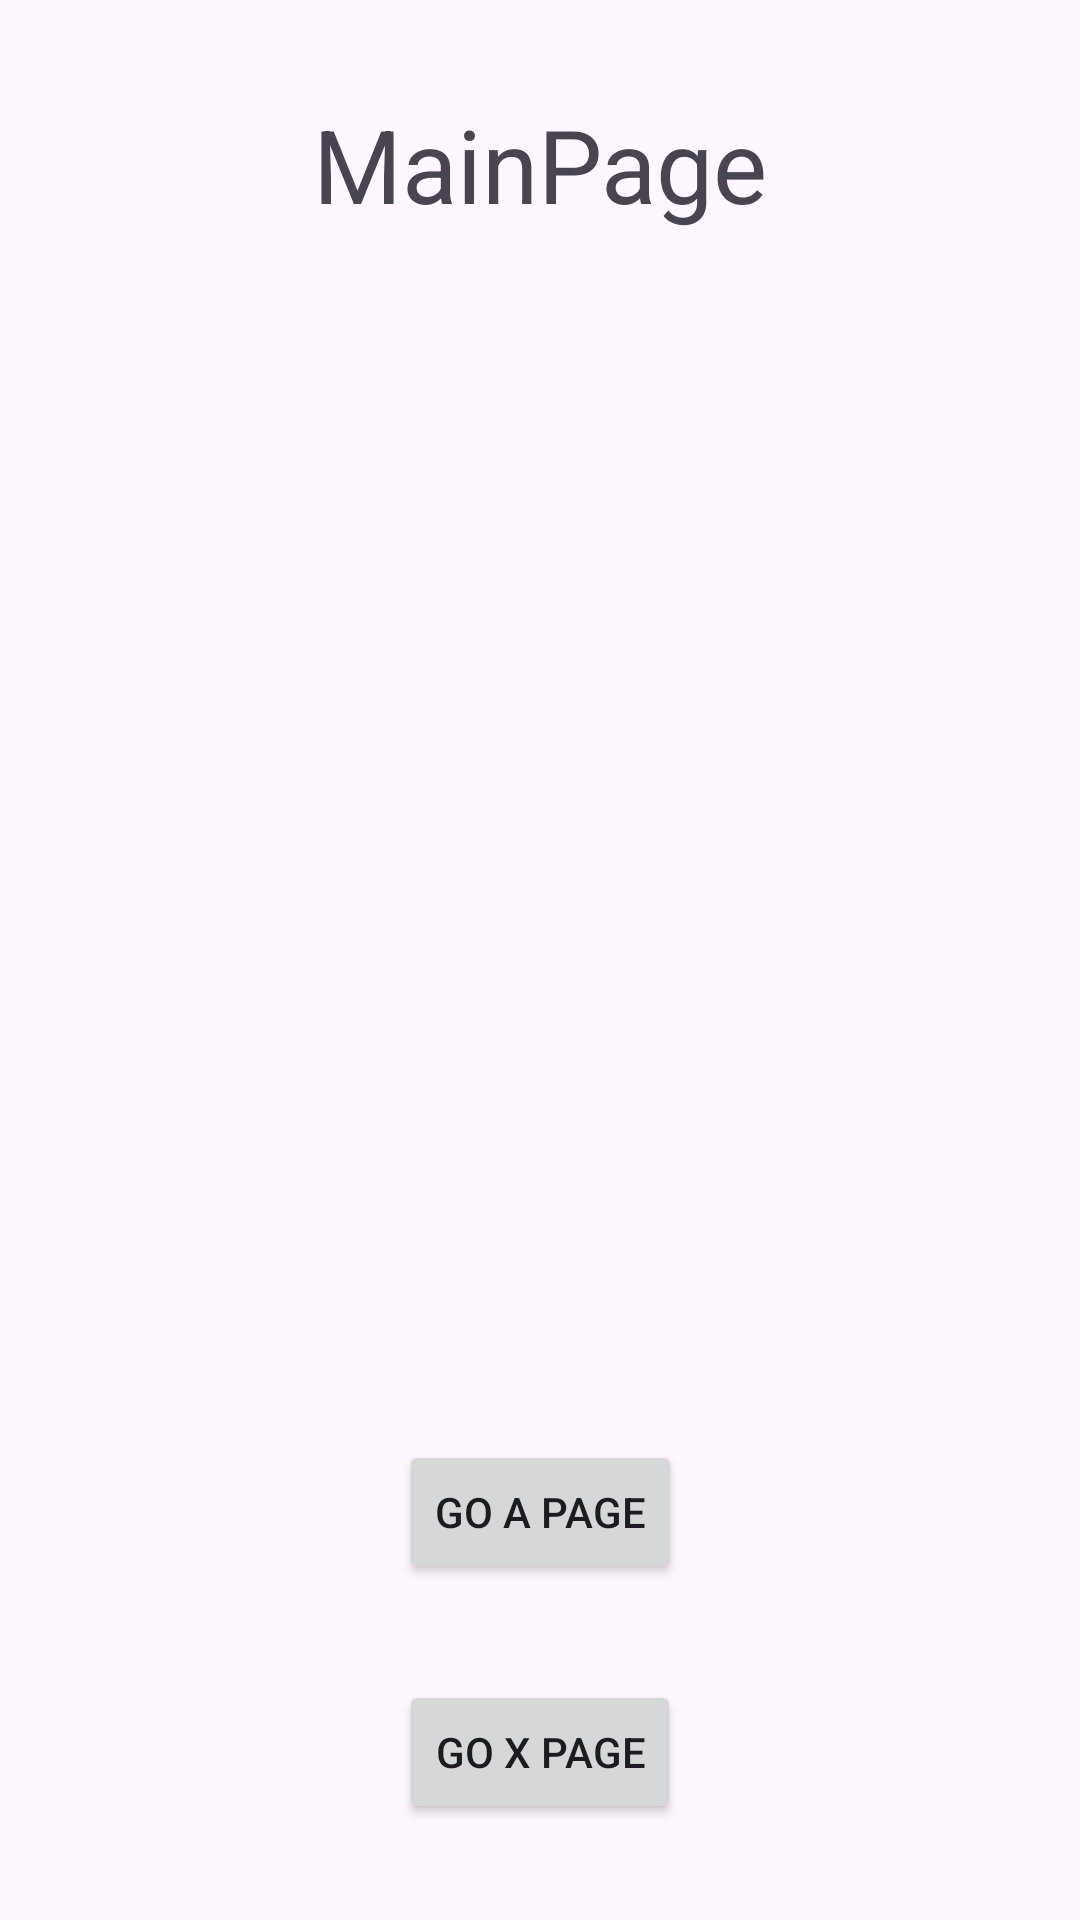

Layout XML and referenced resources for this Android screen:
<!-- AndroidManifest.xml: application theme Theme.FragmentUsage -->
<!-- res/layout/fragment_main_page.xml -->
<?xml version="1.0" encoding="utf-8"?>
<androidx.constraintlayout.widget.ConstraintLayout xmlns:android="http://schemas.android.com/apk/res/android"
    xmlns:app="http://schemas.android.com/apk/res-auto"
    xmlns:tools="http://schemas.android.com/tools"
    android:layout_width="match_parent"
    android:layout_height="match_parent"
    tools:context=".MainPageFragment">

    <TextView
        android:id="@+id/textViewMainPage"
        android:layout_width="wrap_content"
        android:layout_height="wrap_content"
        android:layout_marginTop="32dp"
        android:text="MainPage"
        android:textSize="34sp"
        app:layout_constraintEnd_toEndOf="parent"
        app:layout_constraintHorizontal_bias="0.5"
        app:layout_constraintStart_toStartOf="parent"
        app:layout_constraintTop_toTopOf="parent" />

    <Button
        android:id="@+id/buttonA"
        android:layout_width="wrap_content"
        android:layout_height="wrap_content"
        android:layout_marginBottom="32dp"
        android:text="Go A Page"
        app:layout_constraintBottom_toTopOf="@+id/buttonX"
        app:layout_constraintEnd_toEndOf="parent"
        app:layout_constraintStart_toStartOf="parent" />

    <Button
        android:id="@+id/buttonX"
        android:layout_width="wrap_content"
        android:layout_height="wrap_content"
        android:layout_marginBottom="32dp"
        android:text="Go X Page"
        app:layout_constraintBottom_toBottomOf="parent"
        app:layout_constraintEnd_toEndOf="parent"
        app:layout_constraintHorizontal_bias="0.5"
        app:layout_constraintStart_toStartOf="parent" />
</androidx.constraintlayout.widget.ConstraintLayout>
<!-- resources referenced by this layout -->
<resources>
  <style name="Theme.FragmentUsage" parent="Base.Theme.FragmentUsage" />
  <style name="Base.Theme.FragmentUsage" parent="Theme.Material3.DayNight.NoActionBar">
          
          
      </style>
</resources>
